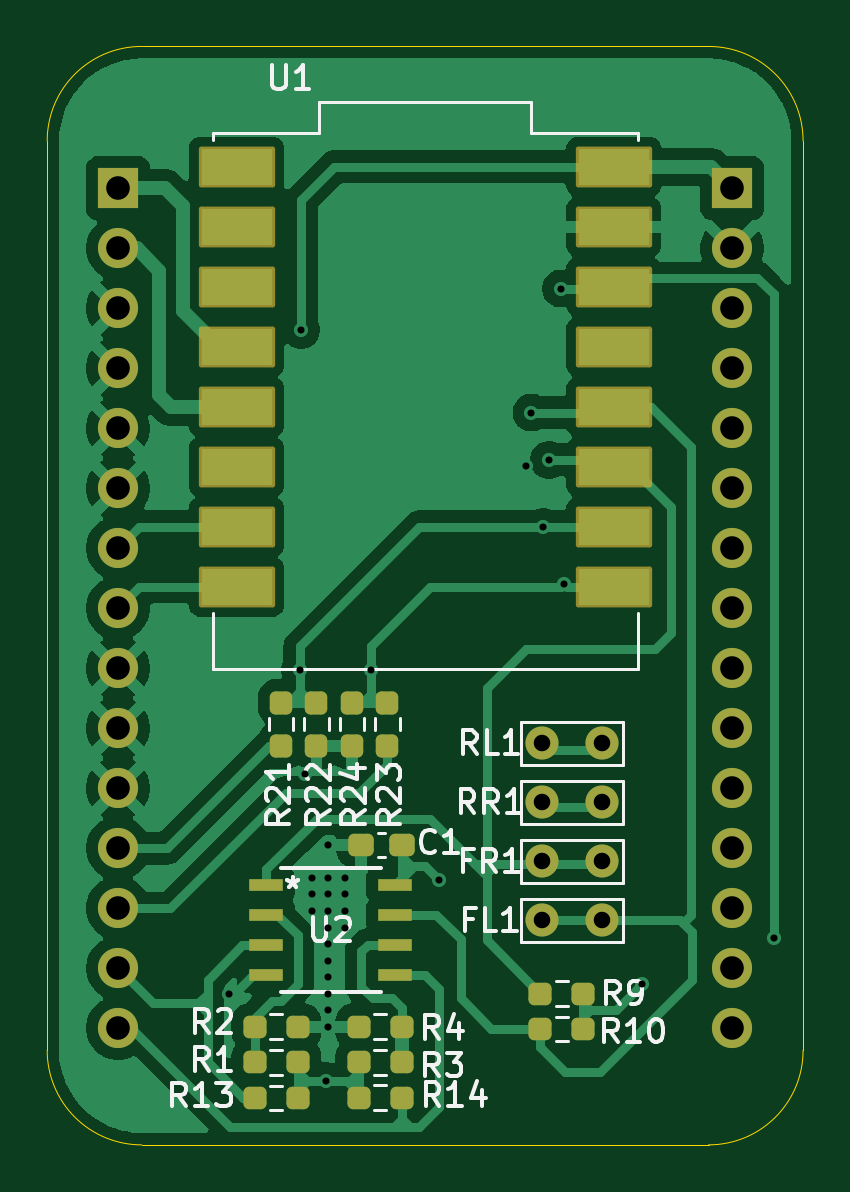
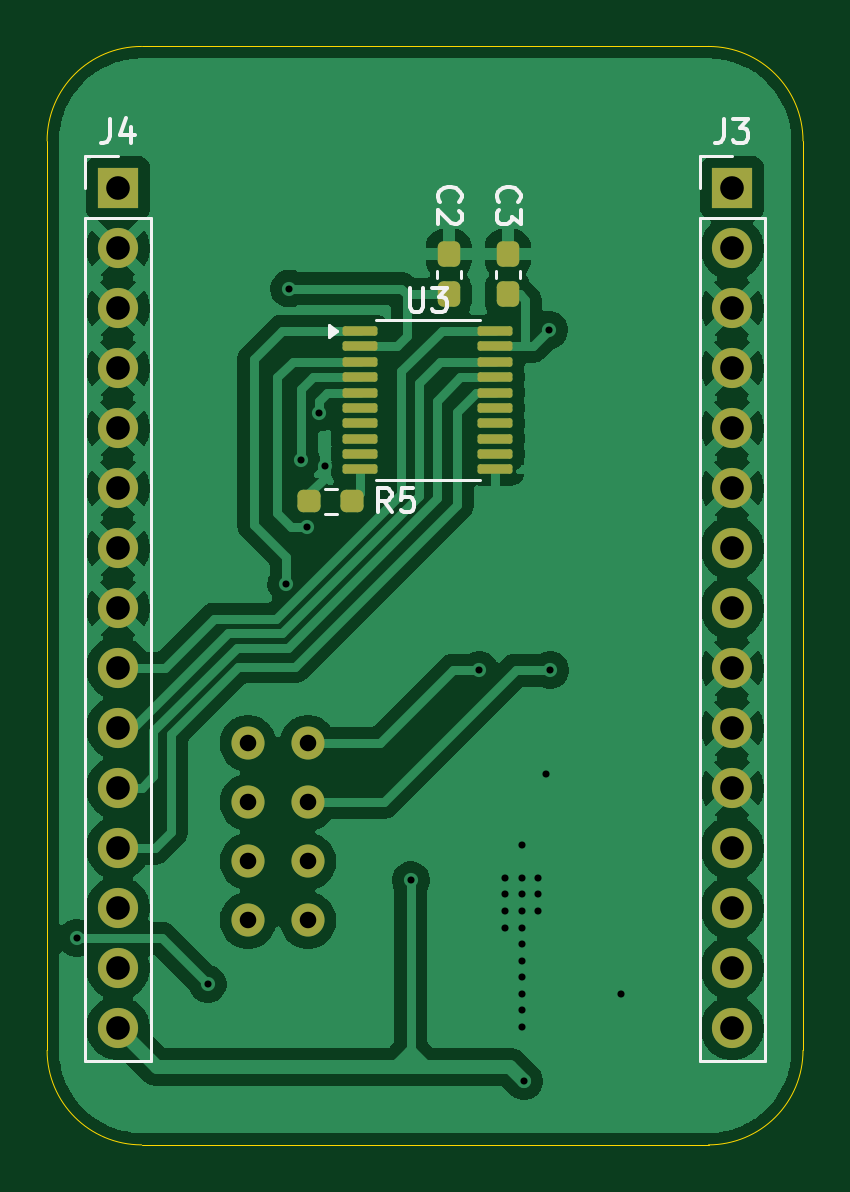
Circuit board: 11 layer files. Board 32.0 x 46.5 mm.
- bottom_copper: Wheelspeed New-B_Cu.gbr (92343 bytes)
- bottom_mask: Wheelspeed New-B_Mask.gbr (3266 bytes)
- paste: Wheelspeed New-B_Paste.gbr (2076 bytes)
- bottom_silk: Wheelspeed New-B_Silkscreen.gbr (8549 bytes)
- outline: Wheelspeed New-Edge_Cuts.gbr (1001 bytes)
- top_copper: Wheelspeed New-F_Cu.gbr (71342 bytes)
- top_mask: Wheelspeed New-F_Mask.gbr (4472 bytes)
- paste: Wheelspeed New-F_Paste.gbr (3205 bytes)
- top_silk: Wheelspeed New-F_Silkscreen.gbr (26624 bytes)
- drill: Wheelspeed New-NPTH-drl.gbr (466 bytes)
- drill: Wheelspeed New-PTH-drl.gbr (2618 bytes)

=== bottom_copper: Wheelspeed New-B_Cu.gbr (92343 bytes, source omitted) ===
=== bottom_mask: Wheelspeed New-B_Mask.gbr (3266 bytes, source withheld) ===
=== paste: Wheelspeed New-B_Paste.gbr (2076 bytes, source withheld) ===
=== bottom_silk: Wheelspeed New-B_Silkscreen.gbr (8549 bytes, source omitted) ===
=== outline: Wheelspeed New-Edge_Cuts.gbr ===
%TF.GenerationSoftware,KiCad,Pcbnew,9.0.2*%
%TF.CreationDate,2025-06-04T19:43:54+07:00*%
%TF.ProjectId,Wheelspeed New,57686565-6c73-4706-9565-64204e65772e,rev?*%
%TF.SameCoordinates,Original*%
%TF.FileFunction,Profile,NP*%
%FSLAX46Y46*%
G04 Gerber Fmt 4.6, Leading zero omitted, Abs format (unit mm)*
G04 Created by KiCad (PCBNEW 9.0.2) date 2025-06-04 19:43:54*
%MOMM*%
%LPD*%
G01*
G04 APERTURE LIST*
%TA.AperFunction,Profile*%
%ADD10C,0.050000*%
%TD*%
G04 APERTURE END LIST*
D10*
X99000000Y-106000000D02*
X99000000Y-144500000D01*
X131000000Y-144500000D02*
X131000000Y-106000000D01*
X127000000Y-102000000D02*
G75*
G02*
X131000000Y-106000000I0J-4000000D01*
G01*
X131000000Y-144500000D02*
G75*
G02*
X127000000Y-148500000I-4000000J0D01*
G01*
X127000000Y-102000000D02*
X103000000Y-102000000D01*
X103000000Y-148500000D02*
X127000000Y-148500000D01*
X99000000Y-106000000D02*
G75*
G02*
X103000000Y-102000000I4000000J0D01*
G01*
X103000000Y-148500000D02*
G75*
G02*
X99000000Y-144500000I0J4000000D01*
G01*
M02*

=== top_copper: Wheelspeed New-F_Cu.gbr (71342 bytes, source omitted) ===
=== top_mask: Wheelspeed New-F_Mask.gbr ===
%TF.GenerationSoftware,KiCad,Pcbnew,9.0.2*%
%TF.CreationDate,2025-06-04T19:43:54+07:00*%
%TF.ProjectId,Wheelspeed New,57686565-6c73-4706-9565-64204e65772e,rev?*%
%TF.SameCoordinates,Original*%
%TF.FileFunction,Soldermask,Top*%
%TF.FilePolarity,Negative*%
%FSLAX46Y46*%
G04 Gerber Fmt 4.6, Leading zero omitted, Abs format (unit mm)*
G04 Created by KiCad (PCBNEW 9.0.2) date 2025-06-04 19:43:54*
%MOMM*%
%LPD*%
G01*
G04 APERTURE LIST*
G04 Aperture macros list*
%AMRoundRect*
0 Rectangle with rounded corners*
0 $1 Rounding radius*
0 $2 $3 $4 $5 $6 $7 $8 $9 X,Y pos of 4 corners*
0 Add a 4 corners polygon primitive as box body*
4,1,4,$2,$3,$4,$5,$6,$7,$8,$9,$2,$3,0*
0 Add four circle primitives for the rounded corners*
1,1,$1+$1,$2,$3*
1,1,$1+$1,$4,$5*
1,1,$1+$1,$6,$7*
1,1,$1+$1,$8,$9*
0 Add four rect primitives between the rounded corners*
20,1,$1+$1,$2,$3,$4,$5,0*
20,1,$1+$1,$4,$5,$6,$7,0*
20,1,$1+$1,$6,$7,$8,$9,0*
20,1,$1+$1,$8,$9,$2,$3,0*%
G04 Aperture macros list end*
%ADD10RoundRect,0.102000X-1.512500X-0.762000X1.512500X-0.762000X1.512500X0.762000X-1.512500X0.762000X0*%
%ADD11R,1.700000X1.700000*%
%ADD12C,1.700000*%
%ADD13R,1.460500X0.533400*%
%ADD14RoundRect,0.237500X-0.237500X0.250000X-0.237500X-0.250000X0.237500X-0.250000X0.237500X0.250000X0*%
%ADD15RoundRect,0.237500X0.237500X-0.250000X0.237500X0.250000X-0.237500X0.250000X-0.237500X-0.250000X0*%
%ADD16RoundRect,0.237500X0.250000X0.237500X-0.250000X0.237500X-0.250000X-0.237500X0.250000X-0.237500X0*%
%ADD17RoundRect,0.237500X-0.250000X-0.237500X0.250000X-0.237500X0.250000X0.237500X-0.250000X0.237500X0*%
%ADD18RoundRect,0.237500X0.300000X0.237500X-0.300000X0.237500X-0.300000X-0.237500X0.300000X-0.237500X0*%
%ADD19C,1.400000*%
G04 APERTURE END LIST*
D10*
%TO.C,U1*%
X122985000Y-109640000D03*
X107015000Y-124880000D03*
X107015000Y-122340000D03*
X107015000Y-119800000D03*
X107015000Y-117260000D03*
X107015000Y-114720000D03*
X107015000Y-112180000D03*
X107015000Y-109640000D03*
X122985000Y-107100000D03*
X107015000Y-107100000D03*
X122985000Y-114720000D03*
X122985000Y-112180000D03*
X122985000Y-117260000D03*
X122985000Y-119800000D03*
X122985000Y-122340000D03*
X122985000Y-124880000D03*
%TD*%
D11*
%TO.C,J4*%
X128000000Y-108000000D03*
D12*
X128000000Y-110540000D03*
X128000000Y-113080000D03*
X128000000Y-115620000D03*
X128000000Y-118160000D03*
X128000000Y-120700000D03*
X128000000Y-123240000D03*
X128000000Y-125780000D03*
X128000000Y-128320000D03*
X128000000Y-130860000D03*
X128000000Y-133400000D03*
X128000000Y-135940000D03*
X128000000Y-138480000D03*
X128000000Y-141020000D03*
X128000000Y-143560000D03*
%TD*%
D13*
%TO.C,U2*%
X108275850Y-137495000D03*
X108275850Y-138765000D03*
X108275850Y-140035000D03*
X108275850Y-141305000D03*
X113724150Y-141305000D03*
X113724150Y-140035000D03*
X113724150Y-138765000D03*
X113724150Y-137495000D03*
%TD*%
D14*
%TO.C,R21*%
X108900000Y-129775000D03*
X108900000Y-131600000D03*
%TD*%
D15*
%TO.C,R24*%
X111900000Y-131600000D03*
X111900000Y-129775000D03*
%TD*%
D16*
%TO.C,R4*%
X114012500Y-143500000D03*
X112187500Y-143500000D03*
%TD*%
%TO.C,R10*%
X121700000Y-143600000D03*
X119875000Y-143600000D03*
%TD*%
%TO.C,R13*%
X109610000Y-146510000D03*
X107785000Y-146510000D03*
%TD*%
D17*
%TO.C,R2*%
X107785000Y-143500000D03*
X109610000Y-143500000D03*
%TD*%
D18*
%TO.C,C1*%
X114000000Y-135800000D03*
X112275000Y-135800000D03*
%TD*%
D16*
%TO.C,R1*%
X109612500Y-145000000D03*
X107787500Y-145000000D03*
%TD*%
%TO.C,R9*%
X121700000Y-142100000D03*
X119875000Y-142100000D03*
%TD*%
D17*
%TO.C,R3*%
X112187500Y-145000000D03*
X114012500Y-145000000D03*
%TD*%
D15*
%TO.C,R22*%
X110400000Y-131600000D03*
X110400000Y-129775000D03*
%TD*%
D14*
%TO.C,R23*%
X113400000Y-129775000D03*
X113400000Y-131600000D03*
%TD*%
D17*
%TO.C,R14*%
X112187500Y-146500000D03*
X114012500Y-146500000D03*
%TD*%
D11*
%TO.C,J3*%
X102000000Y-108000000D03*
D12*
X102000000Y-110540000D03*
X102000000Y-113080000D03*
X102000000Y-115620000D03*
X102000000Y-118160000D03*
X102000000Y-120700000D03*
X102000000Y-123240000D03*
X102000000Y-125780000D03*
X102000000Y-128320000D03*
X102000000Y-130860000D03*
X102000000Y-133400000D03*
X102000000Y-135940000D03*
X102000000Y-138480000D03*
X102000000Y-141020000D03*
X102000000Y-143560000D03*
%TD*%
D19*
%TO.C,FR1*%
X119960000Y-136500000D03*
X122500000Y-136500000D03*
%TD*%
%TO.C,RL1*%
X119960000Y-131500000D03*
X122500000Y-131500000D03*
%TD*%
%TO.C,RR1*%
X119960000Y-134000000D03*
X122500000Y-134000000D03*
%TD*%
%TO.C,FL1*%
X119960000Y-139000000D03*
X122500000Y-139000000D03*
%TD*%
M02*

=== paste: Wheelspeed New-F_Paste.gbr (3205 bytes, source withheld) ===
=== top_silk: Wheelspeed New-F_Silkscreen.gbr (26624 bytes, source omitted) ===
=== drill: Wheelspeed New-NPTH-drl.gbr ===
%TF.GenerationSoftware,KiCad,Pcbnew,9.0.2*%
%TF.CreationDate,2025-06-04T19:43:58+07:00*%
%TF.ProjectId,Wheelspeed New,57686565-6c73-4706-9565-64204e65772e,rev?*%
%TF.SameCoordinates,Original*%
%TF.FileFunction,NonPlated,1,2,NPTH*%
%TF.FilePolarity,Positive*%
%FSLAX46Y46*%
G04 Gerber Fmt 4.6, Leading zero omitted, Abs format (unit mm)*
G04 Created by KiCad (PCBNEW 9.0.2) date 2025-06-04 19:43:58*
%MOMM*%
%LPD*%
G01*
G04 APERTURE LIST*
G04 APERTURE END LIST*
M02*

=== drill: Wheelspeed New-PTH-drl.gbr ===
%TF.GenerationSoftware,KiCad,Pcbnew,9.0.2*%
%TF.CreationDate,2025-06-04T19:43:58+07:00*%
%TF.ProjectId,Wheelspeed New,57686565-6c73-4706-9565-64204e65772e,rev?*%
%TF.SameCoordinates,Original*%
%TF.FileFunction,Plated,1,2,PTH,Drill*%
%TF.FilePolarity,Positive*%
%FSLAX46Y46*%
G04 Gerber Fmt 4.6, Leading zero omitted, Abs format (unit mm)*
G04 Created by KiCad (PCBNEW 9.0.2) date 2025-06-04 19:43:58*
%MOMM*%
%LPD*%
G01*
G04 APERTURE LIST*
%TA.AperFunction,ViaDrill*%
%ADD10C,0.300000*%
%TD*%
%TA.AperFunction,ComponentDrill*%
%ADD11C,0.700000*%
%TD*%
%TA.AperFunction,ComponentDrill*%
%ADD12C,1.000000*%
%TD*%
G04 APERTURE END LIST*
D10*
X106700000Y-142100000D03*
X109700000Y-128400000D03*
X109750000Y-114000000D03*
X109900000Y-132800000D03*
X110200000Y-137200000D03*
X110200000Y-137900000D03*
X110200000Y-138600000D03*
X110800000Y-145800000D03*
X110900000Y-135800000D03*
X110900000Y-137200000D03*
X110900000Y-137900000D03*
X110900000Y-138600000D03*
X110900000Y-139300000D03*
X110900000Y-140000000D03*
X110900000Y-140700000D03*
X110900000Y-141400000D03*
X110900000Y-142100000D03*
X110900000Y-142800000D03*
X110900000Y-143500000D03*
X111600000Y-137200000D03*
X111600000Y-137900000D03*
X111600000Y-138600000D03*
X111600000Y-139300000D03*
X112700000Y-128400000D03*
X115600000Y-137300000D03*
X119250000Y-119750000D03*
X119500000Y-117500000D03*
X120000000Y-122340000D03*
X120250000Y-119500000D03*
X120750000Y-112250000D03*
X120874293Y-124755707D03*
X124200000Y-141700000D03*
X129750000Y-139750000D03*
D11*
%TO.C,RL1*%
X119960000Y-131500000D03*
%TO.C,RR1*%
X119960000Y-134000000D03*
%TO.C,FR1*%
X119960000Y-136500000D03*
%TO.C,FL1*%
X119960000Y-139000000D03*
%TO.C,RL1*%
X122500000Y-131500000D03*
%TO.C,RR1*%
X122500000Y-134000000D03*
%TO.C,FR1*%
X122500000Y-136500000D03*
%TO.C,FL1*%
X122500000Y-139000000D03*
D12*
%TO.C,J3*%
X102000000Y-108000000D03*
X102000000Y-110540000D03*
X102000000Y-113080000D03*
X102000000Y-115620000D03*
X102000000Y-118160000D03*
X102000000Y-120700000D03*
X102000000Y-123240000D03*
X102000000Y-125780000D03*
X102000000Y-128320000D03*
X102000000Y-130860000D03*
X102000000Y-133400000D03*
X102000000Y-135940000D03*
X102000000Y-138480000D03*
X102000000Y-141020000D03*
X102000000Y-143560000D03*
%TO.C,J4*%
X128000000Y-108000000D03*
X128000000Y-110540000D03*
X128000000Y-113080000D03*
X128000000Y-115620000D03*
X128000000Y-118160000D03*
X128000000Y-120700000D03*
X128000000Y-123240000D03*
X128000000Y-125780000D03*
X128000000Y-128320000D03*
X128000000Y-130860000D03*
X128000000Y-133400000D03*
X128000000Y-135940000D03*
X128000000Y-138480000D03*
X128000000Y-141020000D03*
X128000000Y-143560000D03*
M02*

